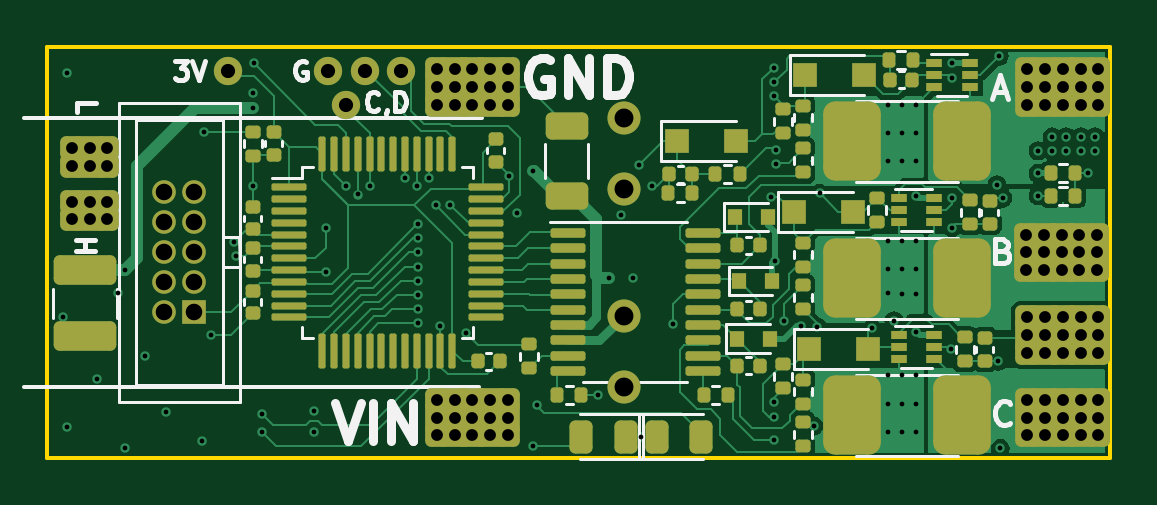
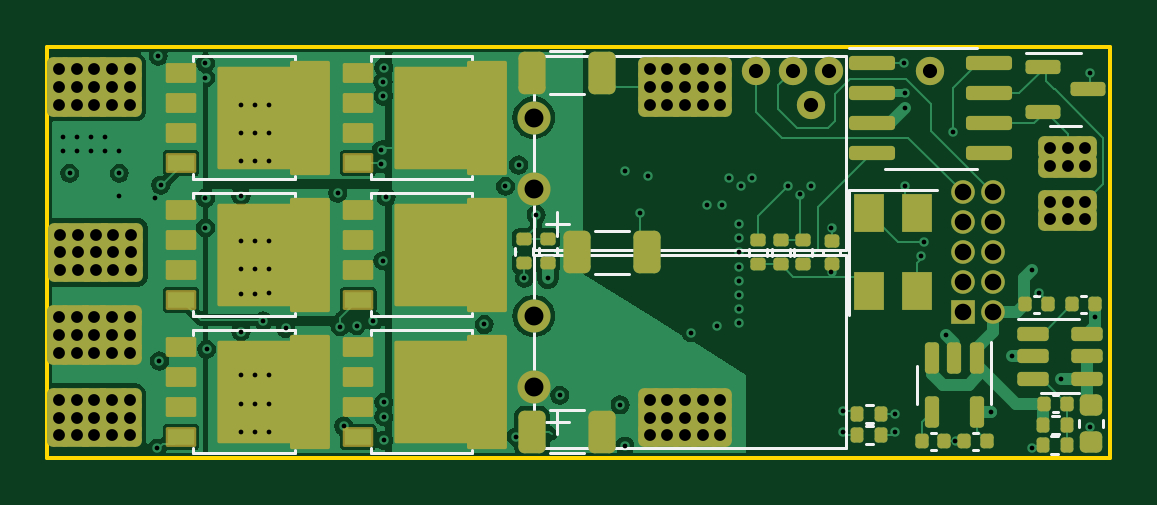
Circuit board: 13 layer files. Board 45.0 x 17.4 mm.
- bottom_copper: GoldESC-CuBottom.gbr (63594 bytes)
- inner_copper: GoldESC-CuIn1.gbr (94247 bytes)
- inner_copper: GoldESC-CuIn2.gbr (17246 bytes)
- top_copper: GoldESC-CuTop.gbr (62896 bytes)
- outline: GoldESC-EdgeCuts.gbr (668 bytes)
- bottom_mask: GoldESC-MaskBottom.gbr (9525 bytes)
- top_mask: GoldESC-MaskTop.gbr (11525 bytes)
- drill: GoldESC-NPTH.drl (272 bytes)
- drill: GoldESC-PTH.drl (4348 bytes)
- paste: GoldESC-PasteBottom.gbr (7150 bytes)
- paste: GoldESC-PasteTop.gbr (7929 bytes)
- bottom_silk: GoldESC-SilkBottom.gbr (14599 bytes)
- top_silk: GoldESC-SilkTop.gbr (21731 bytes)

=== bottom_copper: GoldESC-CuBottom.gbr (63594 bytes, source omitted) ===
=== inner_copper: GoldESC-CuIn1.gbr (94247 bytes, source omitted) ===
=== inner_copper: GoldESC-CuIn2.gbr (17246 bytes, source omitted) ===
=== top_copper: GoldESC-CuTop.gbr (62896 bytes, source omitted) ===
=== outline: GoldESC-EdgeCuts.gbr ===
%TF.GenerationSoftware,KiCad,Pcbnew,(6.0.5)*%
%TF.CreationDate,2022-09-11T00:02:45-04:00*%
%TF.ProjectId,GoldESC,476f6c64-4553-4432-9e6b-696361645f70,rev?*%
%TF.SameCoordinates,Original*%
%TF.FileFunction,Profile,NP*%
%FSLAX46Y46*%
G04 Gerber Fmt 4.6, Leading zero omitted, Abs format (unit mm)*
G04 Created by KiCad (PCBNEW (6.0.5)) date 2022-09-11 00:02:45*
%MOMM*%
%LPD*%
G01*
G04 APERTURE LIST*
%TA.AperFunction,Profile*%
%ADD10C,0.150000*%
%TD*%
G04 APERTURE END LIST*
D10*
X-20000000Y8700000D02*
X25000000Y8700000D01*
X25000000Y8700000D02*
X25000000Y-8700000D01*
X25000000Y-8700000D02*
X-20000000Y-8700000D01*
X-20000000Y-8700000D02*
X-20000000Y8700000D01*
M02*

=== bottom_mask: GoldESC-MaskBottom.gbr (9525 bytes, source omitted) ===
=== top_mask: GoldESC-MaskTop.gbr (11525 bytes, source omitted) ===
=== drill: GoldESC-NPTH.drl ===
M48
; DRILL file {KiCad (6.0.5)} date Sun Sep 11 00:02:45 2022
; FORMAT={-:-/ absolute / inch / decimal}
; #@! TF.CreationDate,2022-09-11T00:02:45-04:00
; #@! TF.GenerationSoftware,Kicad,Pcbnew,(6.0.5)
; #@! TF.FileFunction,NonPlated,1,4,NPTH
FMAT,2
INCH
%
G90
G05
T0
M30

=== drill: GoldESC-PTH.drl ===
M48
; DRILL file {KiCad (6.0.5)} date Sun Sep 11 00:02:45 2022
; FORMAT={-:-/ absolute / inch / decimal}
; #@! TF.CreationDate,2022-09-11T00:02:45-04:00
; #@! TF.GenerationSoftware,Kicad,Pcbnew,(6.0.5)
; #@! TF.FileFunction,Plated,1,4,PTH
FMAT,2
INCH
; #@! TA.AperFunction,Plated,PTH,ViaDrill
T1C0.0079
; #@! TA.AperFunction,Plated,PTH,ComponentDrill
T2C0.0197
; #@! TA.AperFunction,Plated,PTH,ComponentDrill
T3C0.0236
; #@! TA.AperFunction,Plated,PTH,ComponentDrill
T4C0.0276
; #@! TA.AperFunction,Plated,PTH,ComponentDrill
T5C0.0315
%
G90
G05
T1
X-0.7618Y-0.1083
X-0.7539Y0.2992
X-0.7539Y-0.2913
X-0.7047Y-0.2106
X-0.6693Y-0.0669
X-0.6575Y-0.0295
X-0.6575Y-0.3268
X-0.624Y-0.1732
X-0.5886Y-0.2657
X-0.5295Y-0.315
X-0.5256Y0.2008
X-0.5138Y-0.1378
X-0.4764Y0.0177
X-0.4724Y-0.0059
X-0.4449Y0.2657
X-0.4449Y0.2402
X-0.4449Y0.1102
X-0.4429Y0.315
X-0.4291Y-0.2697
X-0.4291Y-0.2992
X-0.3427Y-0.2638
X-0.3425Y-0.2992
X-0.3228Y0.0413
X-0.3228Y-0.0335
X-0.2894Y0.1102
X-0.2697Y0.0965
X-0.25Y0.1102
X-0.1909Y0.124
X-0.1713Y0.1102
X-0.1693Y0.0472
X-0.1693Y0.0236
X-0.1693Y0.0
X-0.1693Y-0.0236
X-0.1693Y-0.0472
X-0.1693Y-0.0709
X-0.1693Y-0.0945
X-0.1693Y-0.1181
X-0.1516Y0.124
X-0.1398Y0.0787
X-0.1319Y-0.122
X-0.1154Y0.0795
X-0.0886Y-0.1339
X-0.0177Y0.128
X-0.0039Y0.065
X0.0217Y0.1358
X0.0217Y-0.3228
X0.0295Y-0.2539
X0.1299Y-0.2382
X0.1496Y-0.0433
X0.1693Y0.063
X0.189Y-0.0433
X0.1988Y0.1457
X0.2028Y-0.3071
X0.2205Y0.1102
X0.2559Y-0.1201
X0.4193Y0.0925
X0.4232Y0.3081
X0.4232Y-0.2736
X0.4232Y-0.313
X0.4232Y-0.25
X0.4239Y0.2608
X0.4246Y0.2843
X0.4252Y-0.0138
X0.4272Y0.1713
X0.4272Y0.1476
X0.4411Y-0.1144
X0.4685Y-0.122
X0.4902Y-0.2894
X0.4959Y-0.1239
X0.5Y0.0984
X0.5871Y-0.1268
X0.6142Y0.2461
X0.6142Y0.1988
X0.6142Y0.1516
X0.6142Y0.0197
X0.6142Y-0.0276
X0.6142Y-0.2047
X0.6142Y-0.252
X0.6142Y-0.2992
X0.6143Y-0.0679
X0.624Y-0.1142
X0.6378Y0.2461
X0.6378Y0.1988
X0.6378Y0.1516
X0.6378Y0.0197
X0.6378Y-0.0276
X0.6378Y-0.0689
X0.6378Y-0.2047
X0.6378Y-0.252
X0.6378Y-0.2992
X0.6614Y0.2461
X0.6614Y0.1988
X0.6614Y0.1516
X0.6614Y0.0945
X0.6614Y0.0197
X0.6614Y-0.0276
X0.6614Y-0.0689
X0.6614Y-0.1319
X0.6614Y-0.2047
X0.6614Y-0.252
X0.6614Y-0.2992
X0.7185Y-0.1614
X0.7205Y0.315
X0.7205Y0.2913
X0.7205Y0.0905
X0.7205Y0.0413
X0.7953Y0.1122
X0.7972Y-0.1811
X0.7992Y0.3268
X0.8012Y-0.3268
X0.8051Y0.0906
X0.8642Y0.1693
X0.8642Y0.1319
X0.8642Y0.0945
X0.8878Y0.1929
X0.8878Y0.1693
X0.9114Y0.1929
X0.9114Y0.1693
X0.935Y0.1929
X0.935Y0.1693
X0.9469Y0.1319
X0.9587Y0.1929
X0.9587Y0.1693
T2
X-0.7461Y0.1732
X-0.7461Y0.1437
X-0.7461Y0.0846
X-0.7461Y0.0551
X-0.7165Y0.1732
X-0.7165Y0.1437
X-0.7165Y0.0846
X-0.7165Y0.0551
X-0.687Y0.1732
X-0.687Y0.1437
X-0.687Y0.0846
X-0.687Y0.0551
X-0.1378Y0.3051
X-0.1378Y0.2756
X-0.1378Y0.2461
X-0.1378Y-0.2461
X-0.1378Y-0.2756
X-0.1378Y-0.3051
X-0.1083Y0.3051
X-0.1083Y0.2756
X-0.1083Y0.2461
X-0.1083Y-0.2461
X-0.1083Y-0.2756
X-0.1083Y-0.3051
X-0.0787Y0.3051
X-0.0787Y0.2756
X-0.0787Y0.2461
X-0.0787Y-0.2461
X-0.0787Y-0.2756
X-0.0787Y-0.3051
X-0.0492Y0.3051
X-0.0492Y0.2756
X-0.0492Y0.2461
X-0.0492Y-0.2461
X-0.0492Y-0.2756
X-0.0492Y-0.3051
X-0.0197Y0.3051
X-0.0197Y0.2756
X-0.0197Y0.2461
X-0.0197Y-0.2461
X-0.0197Y-0.2756
X-0.0197Y-0.3051
X0.8445Y0.0295
X0.8445Y0.0
X0.8445Y-0.0295
X0.8465Y0.3051
X0.8465Y0.2756
X0.8465Y0.2461
X0.8465Y-0.1083
X0.8465Y-0.1378
X0.8465Y-0.1673
X0.8465Y-0.2461
X0.8465Y-0.2756
X0.8465Y-0.3051
X0.874Y0.0295
X0.874Y0.0
X0.874Y-0.0295
X0.876Y0.3051
X0.876Y0.2756
X0.876Y0.2461
X0.876Y-0.1083
X0.876Y-0.1378
X0.876Y-0.1673
X0.876Y-0.2461
X0.876Y-0.2756
X0.876Y-0.3051
X0.9035Y0.0295
X0.9035Y0.0
X0.9035Y-0.0295
X0.9055Y0.3051
X0.9055Y0.2756
X0.9055Y0.2461
X0.9055Y-0.1083
X0.9055Y-0.1378
X0.9055Y-0.1673
X0.9055Y-0.2461
X0.9055Y-0.2756
X0.9055Y-0.3051
X0.9331Y0.0295
X0.9331Y0.0
X0.9331Y-0.0295
X0.935Y0.3051
X0.935Y0.2756
X0.935Y0.2461
X0.935Y-0.1083
X0.935Y-0.1378
X0.935Y-0.1673
X0.935Y-0.2461
X0.935Y-0.2756
X0.935Y-0.3051
X0.9626Y0.0295
X0.9626Y0.0
X0.9626Y-0.0295
X0.9646Y0.3051
X0.9646Y0.2756
X0.9646Y0.2461
X0.9646Y-0.1083
X0.9646Y-0.1378
X0.9646Y-0.1673
X0.9646Y-0.2461
X0.9646Y-0.2756
X0.9646Y-0.3051
T3
X-0.4862Y0.3031
X-0.3189Y0.3031
X-0.2894Y0.2461
X-0.2579Y0.3031
X-0.1969Y0.3031
T4
X-0.5919Y0.1
X-0.5919Y0.05
X-0.5919Y0.0
X-0.5919Y-0.05
X-0.5919Y-0.1
X-0.5419Y0.1
X-0.5419Y0.05
X-0.5419Y0.0
X-0.5419Y-0.05
X-0.5419Y-0.1
T5
X0.1732Y0.2244
X0.1732Y0.1063
X0.1732Y-0.1059
X0.1732Y-0.2241
T0
M30

=== paste: GoldESC-PasteBottom.gbr (7150 bytes, source omitted) ===
=== paste: GoldESC-PasteTop.gbr (7929 bytes, source omitted) ===
=== bottom_silk: GoldESC-SilkBottom.gbr (14599 bytes, source omitted) ===
=== top_silk: GoldESC-SilkTop.gbr (21731 bytes, source omitted) ===
